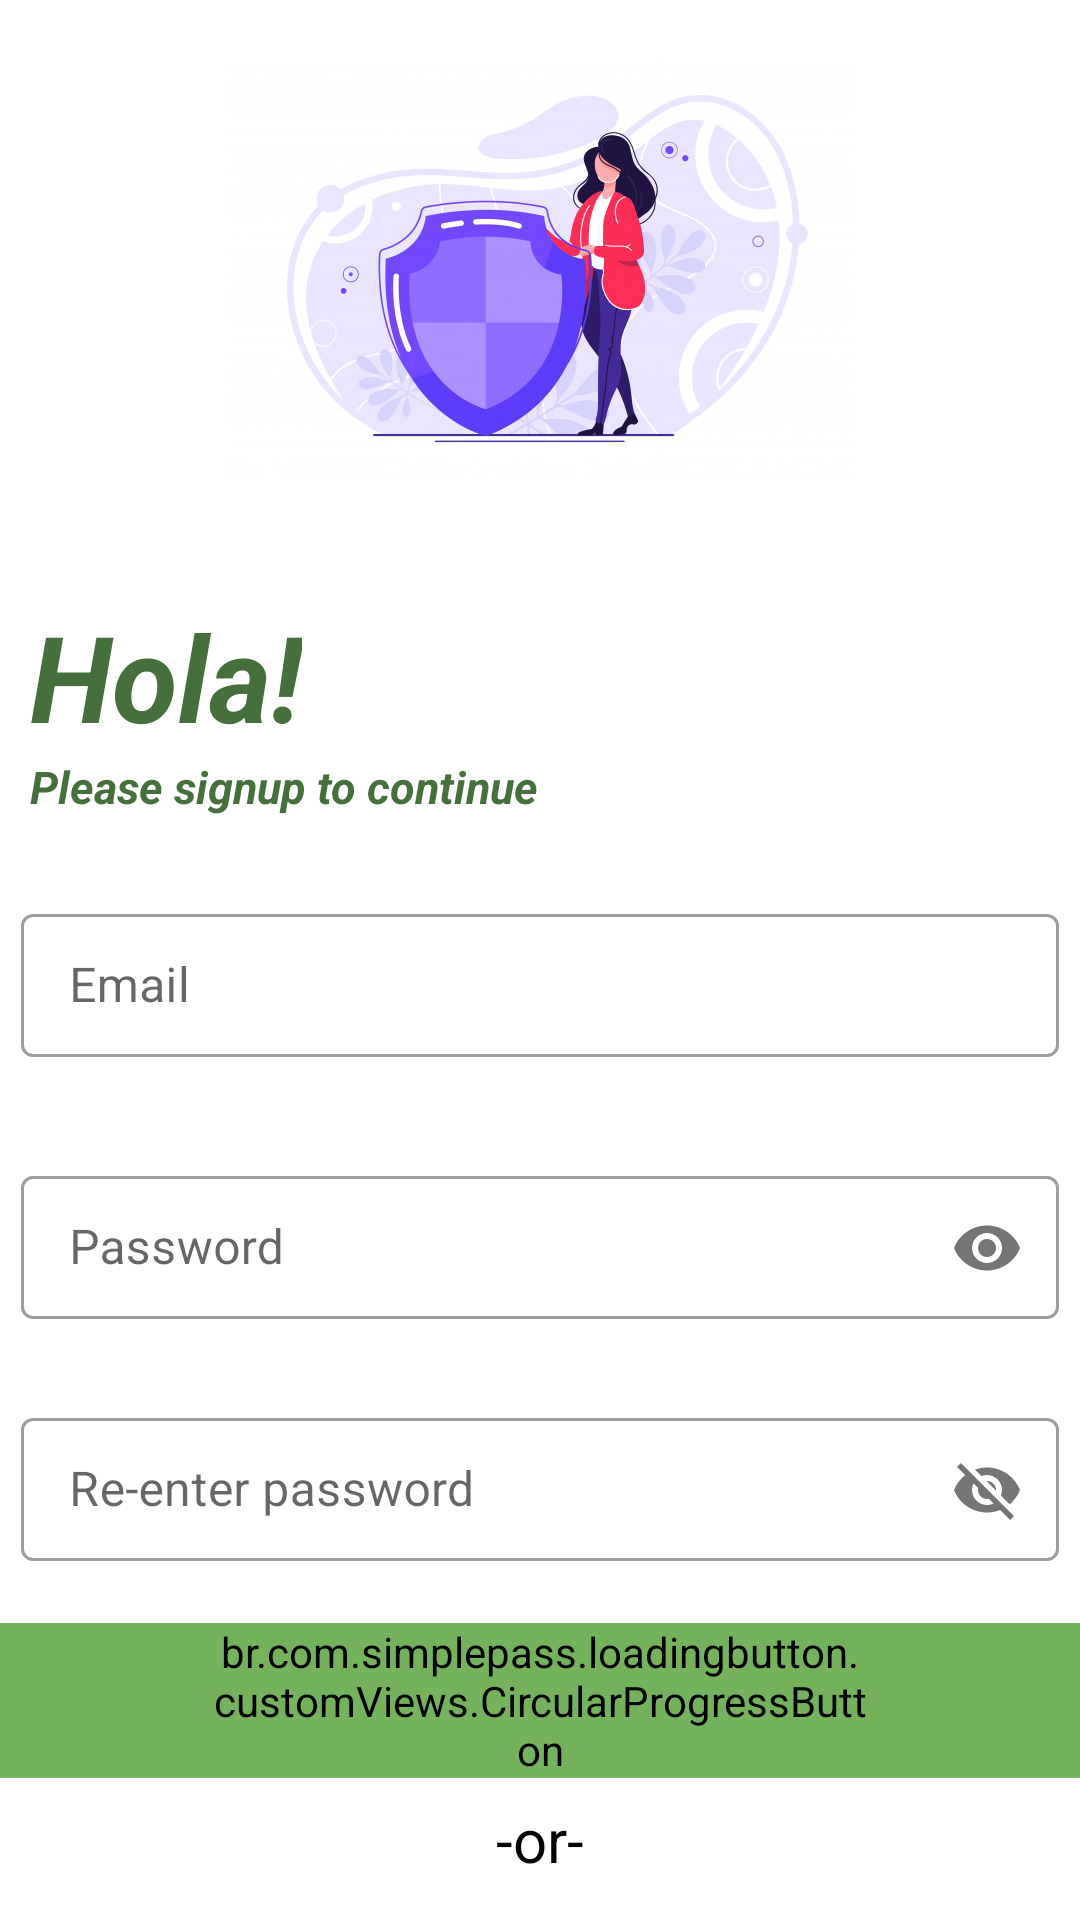

Produce the Android XML layout that renders to this screen, including the resource entries it uses.
<!-- AndroidManifest.xml: application theme AppTheme -->
<!-- res/layout/activity_signup.xml -->
<?xml version="1.0" encoding="utf-8"?>
<LinearLayout xmlns:android="http://schemas.android.com/apk/res/android"
    xmlns:app="http://schemas.android.com/apk/res-auto"
    xmlns:tools="http://schemas.android.com/tools"
    android:layout_width="match_parent"
    android:layout_height="match_parent"
    android:orientation="vertical"
    tools:context=".User_login_info.Signup">
    <ImageView
        android:layout_width="match_parent"
        android:layout_height="wrap_content"
        android:layout_gravity="center"
        android:src="@drawable/security"
        android:id="@+id/logo"
        android:background="@color/white"
        android:paddingVertical="20dp"
        />
    <RelativeLayout
        android:layout_width="match_parent"
        android:layout_height="wrap_content"
        android:paddingVertical="20dp"
        >
        <TextView
            android:layout_width="wrap_content"
            android:layout_height="wrap_content"
            android:text="Hola!"
            android:layout_marginStart="10dp"
            android:textSize="40sp"
            android:textColor="@color/colorPrimaryDark"
            android:textStyle="bold|italic"
            android:id="@+id/hola"/>
        <TextView
            android:layout_width="wrap_content"
            android:layout_height="wrap_content"
            android:text="Please signup to continue"
            android:layout_below="@+id/hola"
            android:layout_marginStart="10dp"
            android:textSize="15sp"
            android:textColor="@color/colorPrimaryDark"
            android:textStyle="bold|italic"/>
    </RelativeLayout>


    <com.google.android.material.textfield.TextInputLayout
        android:id="@+id/user_id"
        style="@style/Widget.MaterialComponents.TextInputLayout.OutlinedBox.Dense"
        android:layout_width="match_parent"
        android:layout_height="wrap_content"
        android:layout_margin="7dp"
        android:hint="Email"
        app:endIconMode="clear_text"
        app:errorEnabled="true">

        <com.google.android.material.textfield.TextInputEditText
            android:layout_width="match_parent"
            android:layout_height="wrap_content" />

    </com.google.android.material.textfield.TextInputLayout>

    <com.google.android.material.textfield.TextInputLayout
        android:id="@+id/password"
        style="@style/Widget.MaterialComponents.TextInputLayout.OutlinedBox.Dense"
        android:layout_width="match_parent"
        android:layout_height="wrap_content"
        android:layout_margin="7dp"
        android:hint="Password"
        app:errorEnabled="true"
        app:passwordToggleEnabled="true">

        <com.google.android.material.textfield.TextInputEditText
            android:layout_width="match_parent"
            android:layout_height="wrap_content"
            android:inputType="textPassword" />

    </com.google.android.material.textfield.TextInputLayout>

    <com.google.android.material.textfield.TextInputLayout
        android:id="@+id/confirm_password"
        style="@style/Widget.MaterialComponents.TextInputLayout.OutlinedBox.Dense"
        android:layout_width="match_parent"
        android:layout_height="wrap_content"
        android:layout_marginHorizontal="7dp"
        android:hint="Re-enter password"
        app:errorEnabled="true"
        app:passwordToggleEnabled="true">

        <com.google.android.material.textfield.TextInputEditText
            android:layout_width="match_parent"
            android:layout_height="wrap_content" />

    </com.google.android.material.textfield.TextInputLayout>

    <br.com.simplepass.loadingbutton.customViews.CircularProgressButton
        android:id="@+id/signup"
        android:layout_width="wrap_content"
        android:layout_height="wrap_content"
        android:layout_gravity="center"
        android:backgroundTint="@color/colorPrimary"
        android:paddingHorizontal="70dp"
        android:text="Signup"
        android:textColor="@color/white"
        android:textSize="15sp"
        android:textStyle="bold"
        app:spinning_bar_color="@color/white" />
    <TextView
        android:layout_width="wrap_content"
        android:layout_height="wrap_content"
        android:text="-or-"
        android:layout_gravity="center_horizontal"
        android:textSize="20sp"
        android:textColor="@color/black"
        android:layout_marginVertical="7dp"/>

    <com.google.android.gms.common.SignInButton
        android:id="@+id/google_auth"
        android:layout_width="match_parent"
        android:layout_height="wrap_content"
        android:layout_margin="10dp"/>

    <me.ibrahimsn.lib.CirclesLoadingView
        android:id="@+id/loading"
        android:layout_width="match_parent"
        android:layout_height="wrap_content"
        android:visibility="invisible"
        app:animDelay="150"
        app:animDistance="10dp"
        app:animDuration="500"
        app:animInterpolator="accelerateDecelerate"
        app:circleMargin="8dp"
        app:circleRadius="5dp" />


</LinearLayout>
<!-- resources referenced by this layout -->
<resources>
  <color name="colorPrimary">#74b35b</color>
  <color name="colorPrimaryDark">#46703b</color>
  <color name="white">#ffffff</color>
  <!-- drawable security: jpg bitmap (drawable-xxhdpi, 44544 bytes) -->
  <style name="AppTheme" parent="Theme.MaterialComponents.Light.NoActionBar">
          
          <item name="colorPrimary">@color/colorPrimary</item>
          <item name="colorPrimaryDark">@color/colorPrimaryDark</item>
          <item name="colorAccent">@color/colorAccent</item>
      </style>
  <color name="colorAccent">#ebd261</color>
  <!-- not gathered from this repository: default colours our renderer supplied (Android Studio template values) -->
  <color name="black">#FF000000</color>
</resources>
